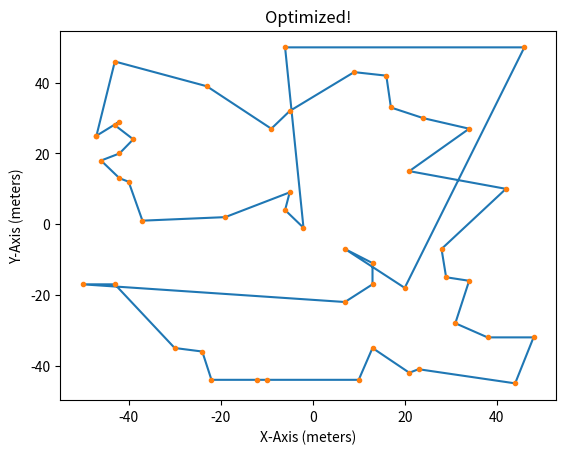

Here is the Python script that generated this plot:
import numpy as np
import math
import matplotlib.pyplot as plt
import copy
import random

def distancelength(x1,y1,x2,y2):
    return np.linalg.norm(np.array([x1 - x2, y1 - y2]))

def NNplotupdate():
    ax.clear()
    ax.plot(finalX,finalY)
    ax.plot(allthexpoints,alltheypoints,'o')
    ax.set_title('Nearest Neighbor')
    ax.set_xlabel('X-Axis (meters)')
    ax.set_ylabel('Y-Axis (meters)')
    fig.canvas.draw()
    plt.pause(0.0000001)

def optplotupdate():
    ax.clear()
    ax.plot(twooptX,twooptY)
    ax.plot(finalX,finalY)
    ax.plot(allthexpoints,alltheypoints,'.')
    ax.set_title('2-opt')
    ax.set_xlabel('X-Axis (meters)')
    ax.set_ylabel('Y-Axis (meters)')
    fig.canvas.draw()
    plt.pause(0.0000001)

def pathlength(xpoints,ypoints):
    optdistance = 0
    for i in range(len(xpoints)-1):
        optdistance += distancelength(xpoints[i+1],ypoints[i+1],xpoints[i],ypoints[i])
    return optdistance


class Points:
    # Points class represents x,y coords
    def __init__(self, N):
        self.N = N
        
    def Xpoints(self):
        xpointz = []
        for i in range(N):
            xpointz.append(random.randint(-50,50))
        return xpointz
    def Ypoints(self):
        ypointz = []
        for i in range(N):
            ypointz.append(random.randint(-50,50))
        return ypointz
        

# PLOTTING
fig = plt.figure()
ax = fig.add_subplot(111)
plt.ion()
fig.show()
fig.canvas.draw()

# Parameters
N = 50              # controls the number of points generated

# Point Spread
pointzzz = Points(N)
allthexpoints = pointzzz.Xpoints()
alltheypoints = pointzzz.Ypoints()
#ax.plot(allthexpoints,alltheypoints,'.')
#print(allthexpoints)


# Nearest Neighbor
# Initializing
print("Starting the nearest neighbor algorithm...")
finalX = []
finalY = []
alltheXXpoints = copy.copy(allthexpoints)
alltheYYpoints = copy.copy(alltheypoints)
tempXval = 0
tempYval = 0
for i in range(len(allthexpoints)): #to cover all the points in the array
    distance = 10000 #arbitrary long distance
    for j in range(len(alltheXXpoints)): #to cover all the unvisited points
        if distancelength(tempXval,tempYval,alltheXXpoints[j],alltheYYpoints[j]) < distance:
            distance = distancelength(tempXval,tempYval,alltheXXpoints[j],alltheYYpoints[j])
            indexsaver = j
    tempXval = alltheXXpoints[indexsaver]
    tempYval = alltheYYpoints[indexsaver]
    finalX.append(alltheXXpoints[indexsaver])
    finalY.append(alltheYYpoints[indexsaver])
    alltheXXpoints.pop(indexsaver)
    alltheYYpoints.pop(indexsaver)
    NNplotupdate()
finalX.append(finalX[0])
finalY.append(finalY[0])
NNplotupdate()
print("NN Produced a path length of {} meters".format(round(pathlength(finalX,finalY),2)))


# 2-opt
twooptX = copy.copy(finalX)
twooptY = copy.copy(finalY)
oldX = 0
oldY = 0
shrinkingdistance = pathlength(twooptX,twooptY)
optswaplength = 3
print("Starting the 2-opt point swap...")
for i in range(len(twooptX)):
    for rand in reversed(range(0,5)):
        #rand = random.randint(1,3)
        oldX = twooptX[(i+(rand))%len(twooptX)]
        oldY = twooptY[(i+(rand))%len(twooptX)]
        twooptX[(i+(rand))%len(twooptX)] = twooptX[i]
        twooptY[(i+(rand))%len(twooptX)] = twooptY[i]
        twooptX[i] = oldX
        twooptY[i] = oldY
        optplotupdate()
        optdistance = pathlength(twooptX,twooptY)
        if optdistance < shrinkingdistance:     #keep the swap
            shrinkingdistance = optdistance
            optplotupdate()
            print(round(pathlength(twooptX,twooptY),2))
        else:                                   #undo the swap
            oldX = twooptX[(i+(rand))%len(twooptX)]
            oldY = twooptY[(i+(rand))%len(twooptX)]
            twooptX[(i+(rand))%len(twooptX)] = twooptX[i]
            twooptY[(i+(rand))%len(twooptX)] = twooptY[i]
            twooptX[i] = oldX
            twooptY[i] = oldY
            #optdistance = 0
initialdistance = round(pathlength(finalX,finalY) ,2)
print("Our initial distance was {} meters".format(initialdistance))
finaldistance = round(pathlength(twooptX,twooptY),2)
print("Our final distance is {} meters".format(finaldistance))
finalpercent = round(100*( (pathlength(finalX,finalY)/pathlength(twooptX,twooptY)) - 1),2)
print("Using 2-Opt point swapping, our final distance is {}% shorter".format(finalpercent))
# PLOTTING
ax.clear()
ax.plot(finalX,finalY)
ax.plot(allthexpoints,alltheypoints,'.')
ax.set_title('Optimized!')
ax.set_xlabel('X-Axis (meters)')
ax.set_ylabel('Y-Axis (meters)')
